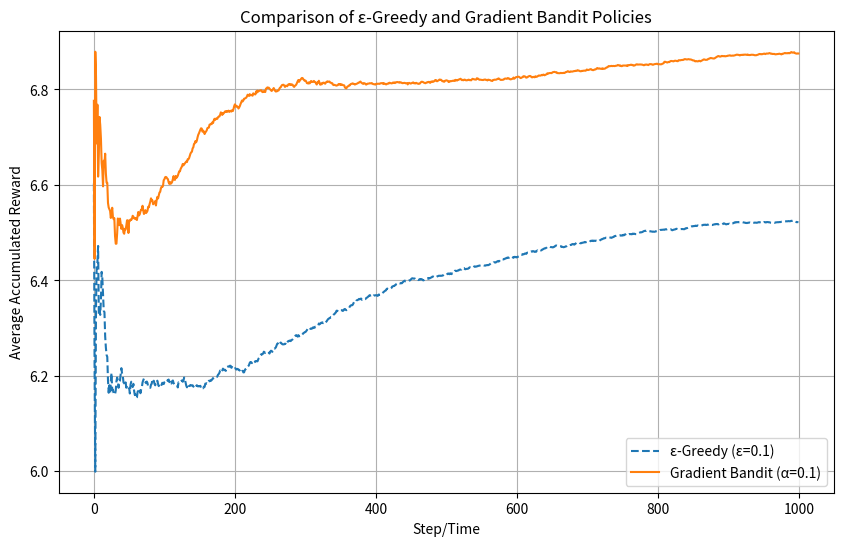

Here is the Python script that generated this plot:
import numpy as np
import matplotlib.pyplot as plt

# 设置实验参数
num_actions = 2  # 2-armed bandit
num_steps = 1000  # 每次实验的步数
num_runs = 100  # 实验重复次数
alpha = 0.1  # 学习率
epsilon = 0.1  # ε-greedy 策略的探索率

# 真实的奖励均值
true_q_values = np.array([6, 7])

# 生成混合高斯奖励分布的函数
def get_reward(action):
    if action == 0:
        return np.random.normal(6, np.sqrt(15))  # 第一支臂的奖励
    else:
        if np.random.rand() < 0.5:
            return np.random.normal(11, np.sqrt(16))  # 第二支臂的奖励 (第一部分)
        else:
            return np.random.normal(3, np.sqrt(8))  # 第二支臂的奖励 (第二部分)

# 运行 ε-greedy Q-learning 算法
def run_epsilon_greedy():
    rewards = np.zeros((num_runs, num_steps))
    
    for run in range(num_runs):
        Q = np.zeros(num_actions)  # 初始化 Q 值为 0
        for step in range(num_steps):
            if np.random.rand() < epsilon:
                action = np.random.choice(num_actions)  # 以 ε 概率随机选择动作
            else:
                action = np.argmax(Q)  # 选择最优动作

            reward = get_reward(action)  # 获取奖励
            Q[action] = Q[action] + alpha * (reward - Q[action])  # 更新 Q 值
            rewards[run, step] = reward  # 记录奖励

    return np.mean(rewards, axis=0)  # 返回所有实验的平均累计奖励

# 运行梯度赌博机策略
def run_gradient_bandit():
    rewards = np.zeros((num_runs, num_steps))

    for run in range(num_runs):
        H = np.zeros(num_actions)  # 偏好值初始化为 0
        pi = np.ones(num_actions) / num_actions  # 初始均匀概率分布
        avg_reward = 0  # 记录平均奖励

        for step in range(num_steps):
            action = np.random.choice(num_actions, p=pi)  # 按概率选择动作
            reward = get_reward(action)  # 计算奖励
            avg_reward += (reward - avg_reward) / (step + 1)  # 更新平均奖励

            for a in range(num_actions):
                if a == action:
                    H[a] += alpha * (reward - avg_reward) * (1 - pi[a])
                else:
                    H[a] -= alpha * (reward - avg_reward) * pi[a]

            pi = np.exp(H) / np.sum(np.exp(H))  # 重新计算 softmax 概率
            rewards[run, step] = reward  # 记录奖励

    return np.mean(rewards, axis=0)  # 返回所有实验的平均累计奖励

# 运行实验
epsilon_greedy_results = run_epsilon_greedy()
gradient_bandit_results = run_gradient_bandit()

# 绘制比较曲线
plt.figure(figsize=(10, 6))
plt.plot(np.cumsum(epsilon_greedy_results) / np.arange(1, num_steps + 1), label="ε-Greedy (ε=0.1)", linestyle="--")
plt.plot(np.cumsum(gradient_bandit_results) / np.arange(1, num_steps + 1), label="Gradient Bandit (α=0.1)", linestyle="-")

plt.xlabel("Step/Time")
plt.ylabel("Average Accumulated Reward")
plt.title("Comparison of ε-Greedy and Gradient Bandit Policies")
plt.legend()
plt.grid()
plt.show()